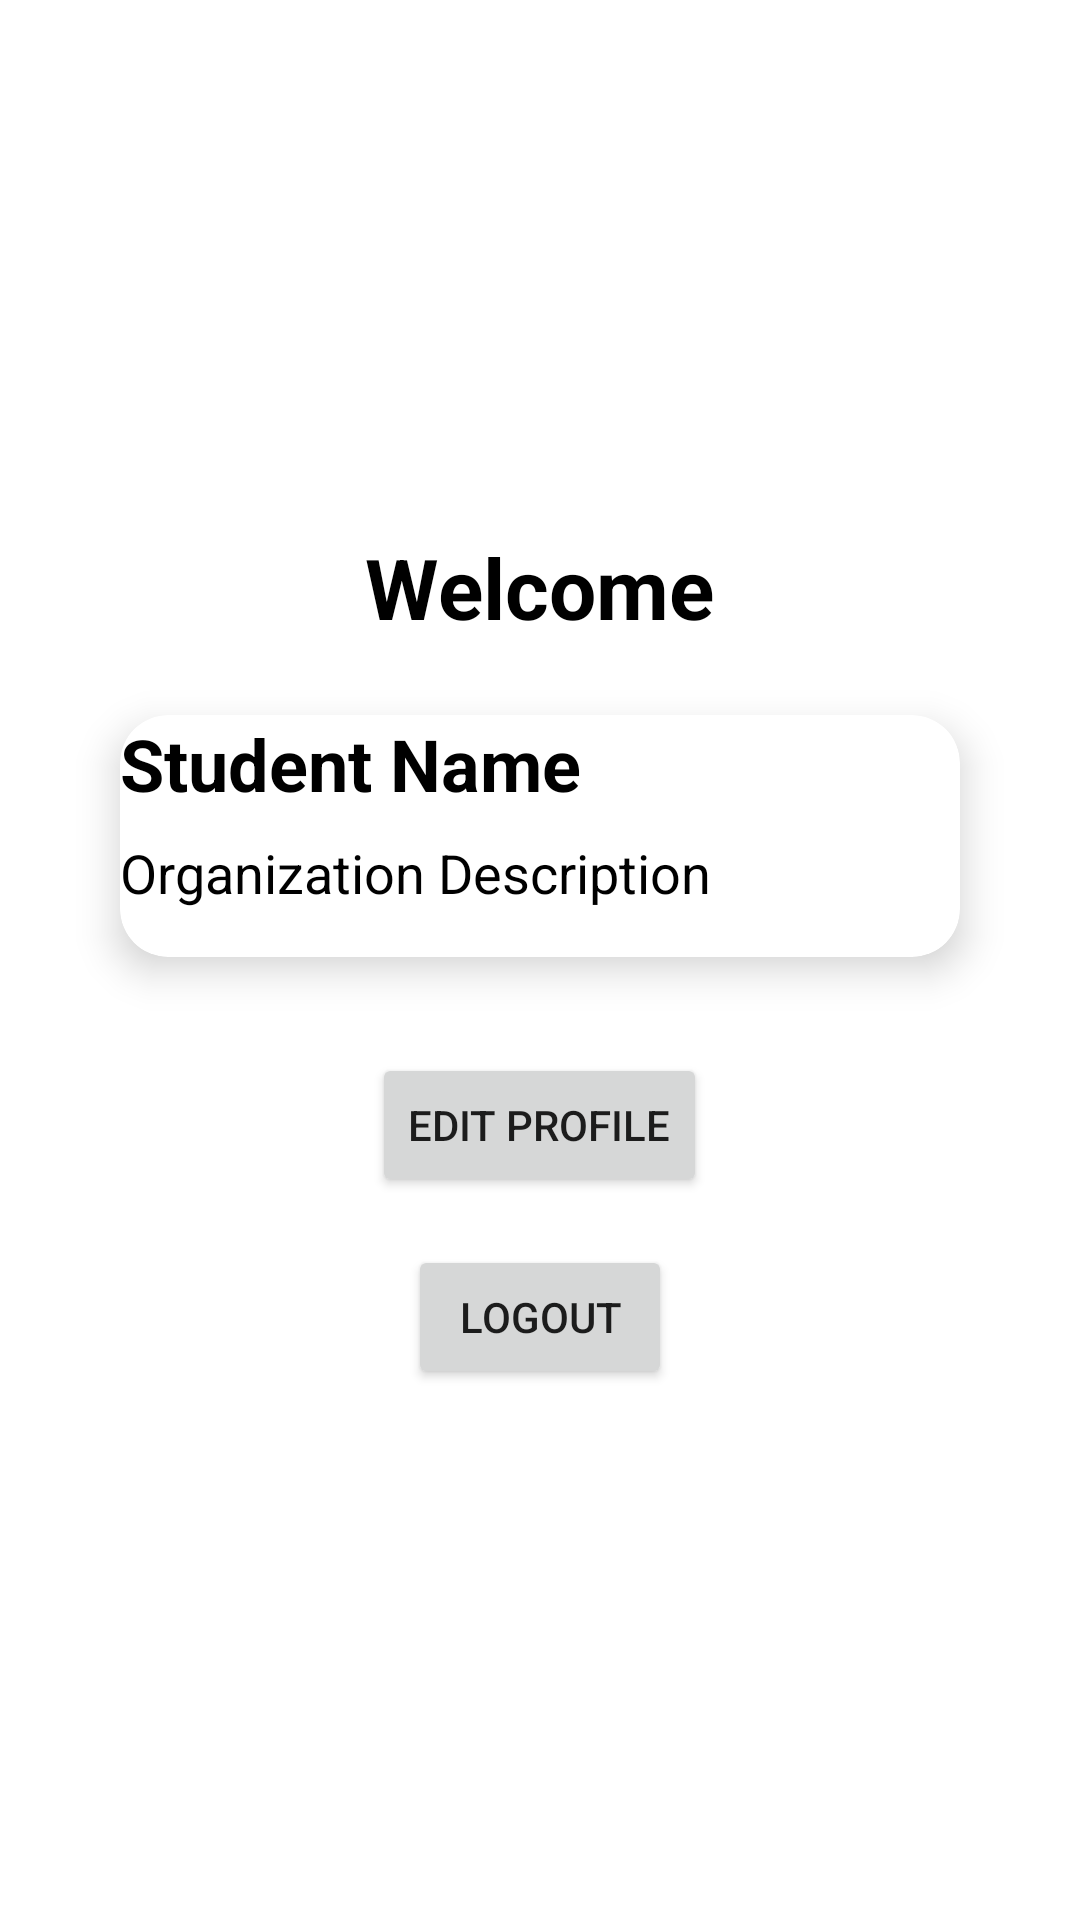

Here is an Android app screen rendered from its layout file. Give the layout XML and the strings, colors and styles it references.
<!-- AndroidManifest.xml: application theme Theme.Campus_Buddy -->
<!-- res/layout/activity_org_home.xml -->
<?xml version="1.0" encoding="utf-8"?>
<LinearLayout xmlns:android="http://schemas.android.com/apk/res/android"
    xmlns:app="http://schemas.android.com/apk/res-auto"
    android:layout_width="match_parent"
    android:layout_height="match_parent"
    android:gravity="center"
    android:orientation="vertical"
    android:padding="24dp">

    <TextView
        android:layout_width="wrap_content"
        android:layout_height="wrap_content"
        android:layout_gravity="center_horizontal"
        android:layout_marginBottom="8dp"
        android:text="Welcome"
        android:textColor="@color/black"
        android:textSize="28sp"
        android:textStyle="bold" />

    
    <androidx.cardview.widget.CardView
        android:layout_width="match_parent"
        android:layout_height="wrap_content"
        android:layout_margin="16dp"
        android:padding="16dp"
        app:cardCornerRadius="16dp"
        app:cardElevation="8dp">

        <LinearLayout
            android:layout_width="match_parent"
            android:layout_height="wrap_content"
            android:orientation="vertical">

            <TextView
                android:id="@+id/orgName"
                android:layout_width="wrap_content"
                android:layout_height="wrap_content"
                android:layout_marginBottom="8dp"
                android:text="Student Name"
                android:textColor="@color/black"
                android:textSize="24sp"
                android:textStyle="bold" />

            
            <TextView
                android:id="@+id/orgDesc"
                android:layout_width="wrap_content"
                android:layout_height="wrap_content"
                android:layout_marginBottom="16dp"
                android:text="Organization Description"
                android:textColor="@color/black"
                android:textSize="18sp" />





        </LinearLayout>
    </androidx.cardview.widget.CardView>
    <Button
        android:id="@+id/editProfileButton"
        android:layout_width="wrap_content"
        android:layout_height="wrap_content"
        android:text="Edit Profile"
        android:layout_gravity="center_horizontal"
        android:layout_marginTop="16dp"/>

    <Button
        android:id="@+id/logoutButton"
        android:layout_width="wrap_content"
        android:layout_height="wrap_content"
        android:text="Logout"
        android:layout_gravity="center_horizontal"
        android:layout_marginTop="16dp"/>
</LinearLayout>
<!-- resources referenced by this layout -->
<resources>
  <color name="black">#FF000000</color>
  <style name="Theme.Campus_Buddy" parent="Base.Theme.Campus_Buddy" />
  <style name="Base.Theme.Campus_Buddy" parent="Theme.MaterialComponents.DayNight.NoActionBar">
          
          
      </style>
</resources>
